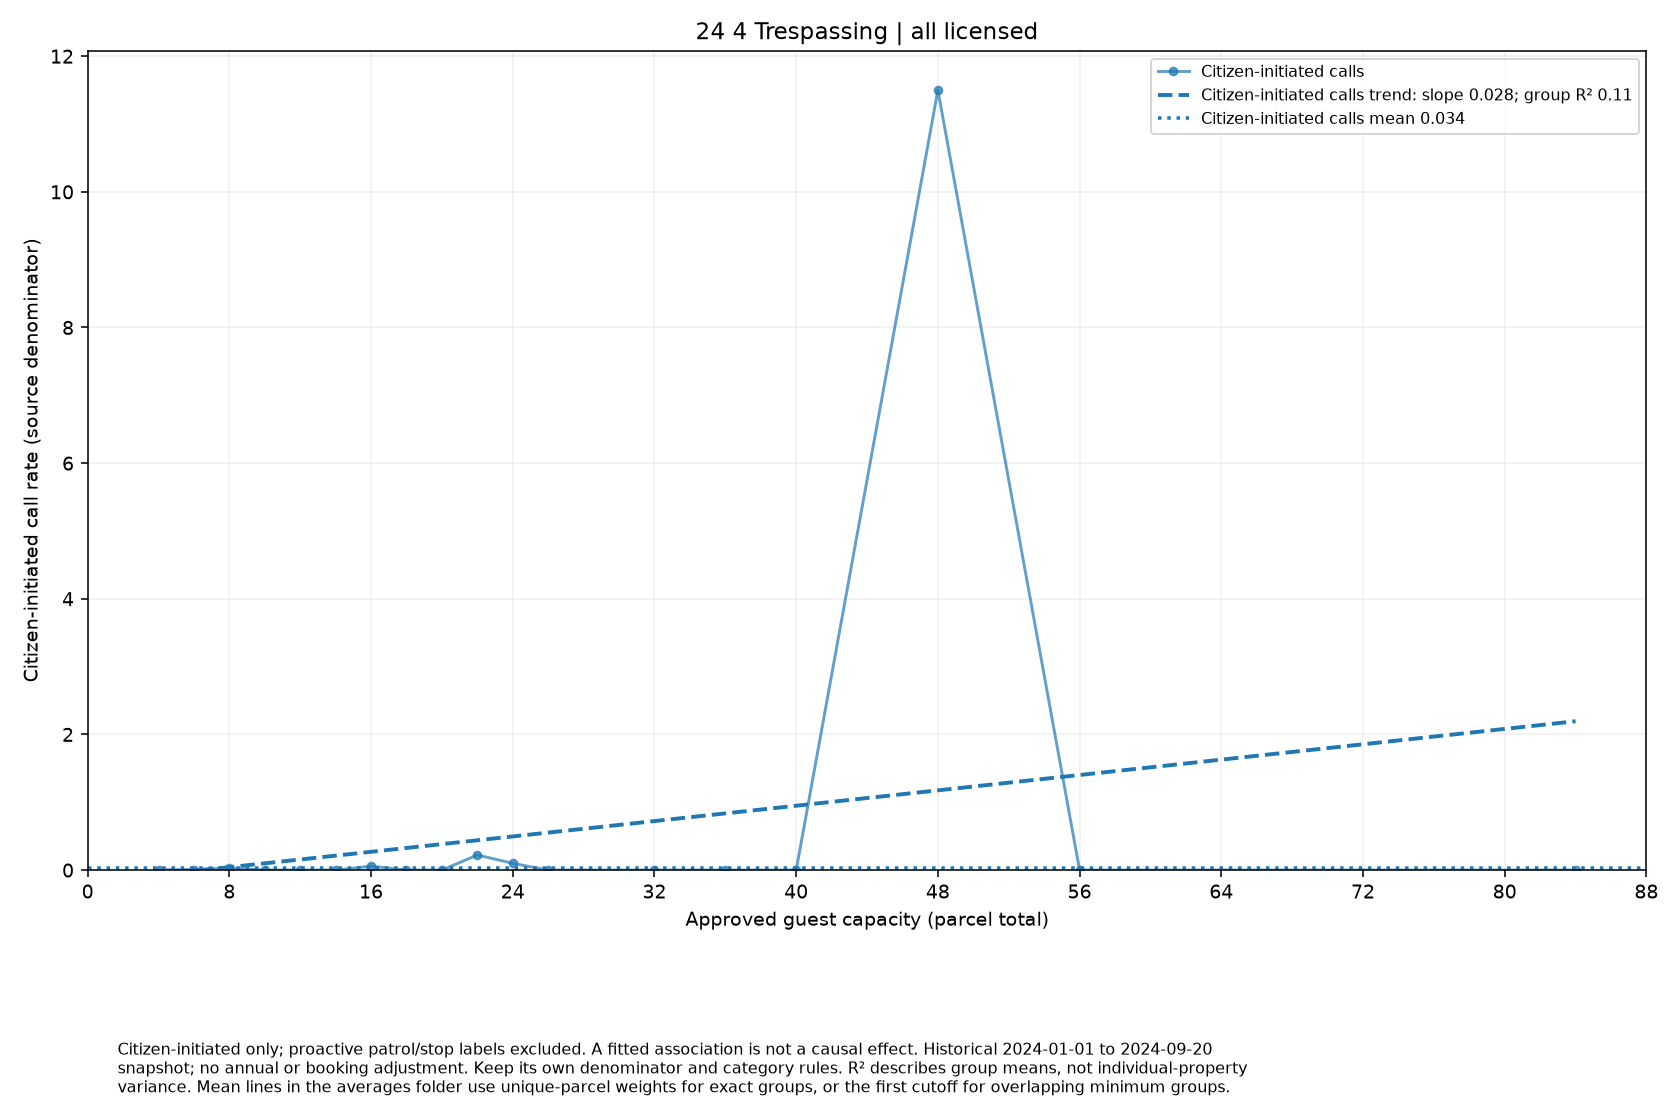

The file beside this chart, header and first rows:
series, size, rate, parcels
Citizen-initiated calls, 4, 0.004717, 424
Citizen-initiated calls, 6, 0.00823, 243
Citizen-initiated calls, 8, 0.03012, 166
Citizen-initiated calls, 10, 0.0, 85
Citizen-initiated calls, 12, 0.0, 68
Citizen-initiated calls, 14, 0.0, 24
Citizen-initiated calls, 16, 0.05882, 34
Citizen-initiated calls, 18, 0.0, 15
Citizen-initiated calls, 20, 0.0, 15
Citizen-initiated calls, 22, 0.2222, 9
Citizen-initiated calls, 24, 0.1, 10
Citizen-initiated calls, 26, 0.0, 1
Citizen-initiated calls, 32, 0.0, 2
Citizen-initiated calls, 36, 0.0, 1
Citizen-initiated calls, 40, 0.0, 1
Citizen-initiated calls, 48, 11.5, 2
Citizen-initiated calls, 56, 0.0, 1
Citizen-initiated calls, 84, 0.0, 1
